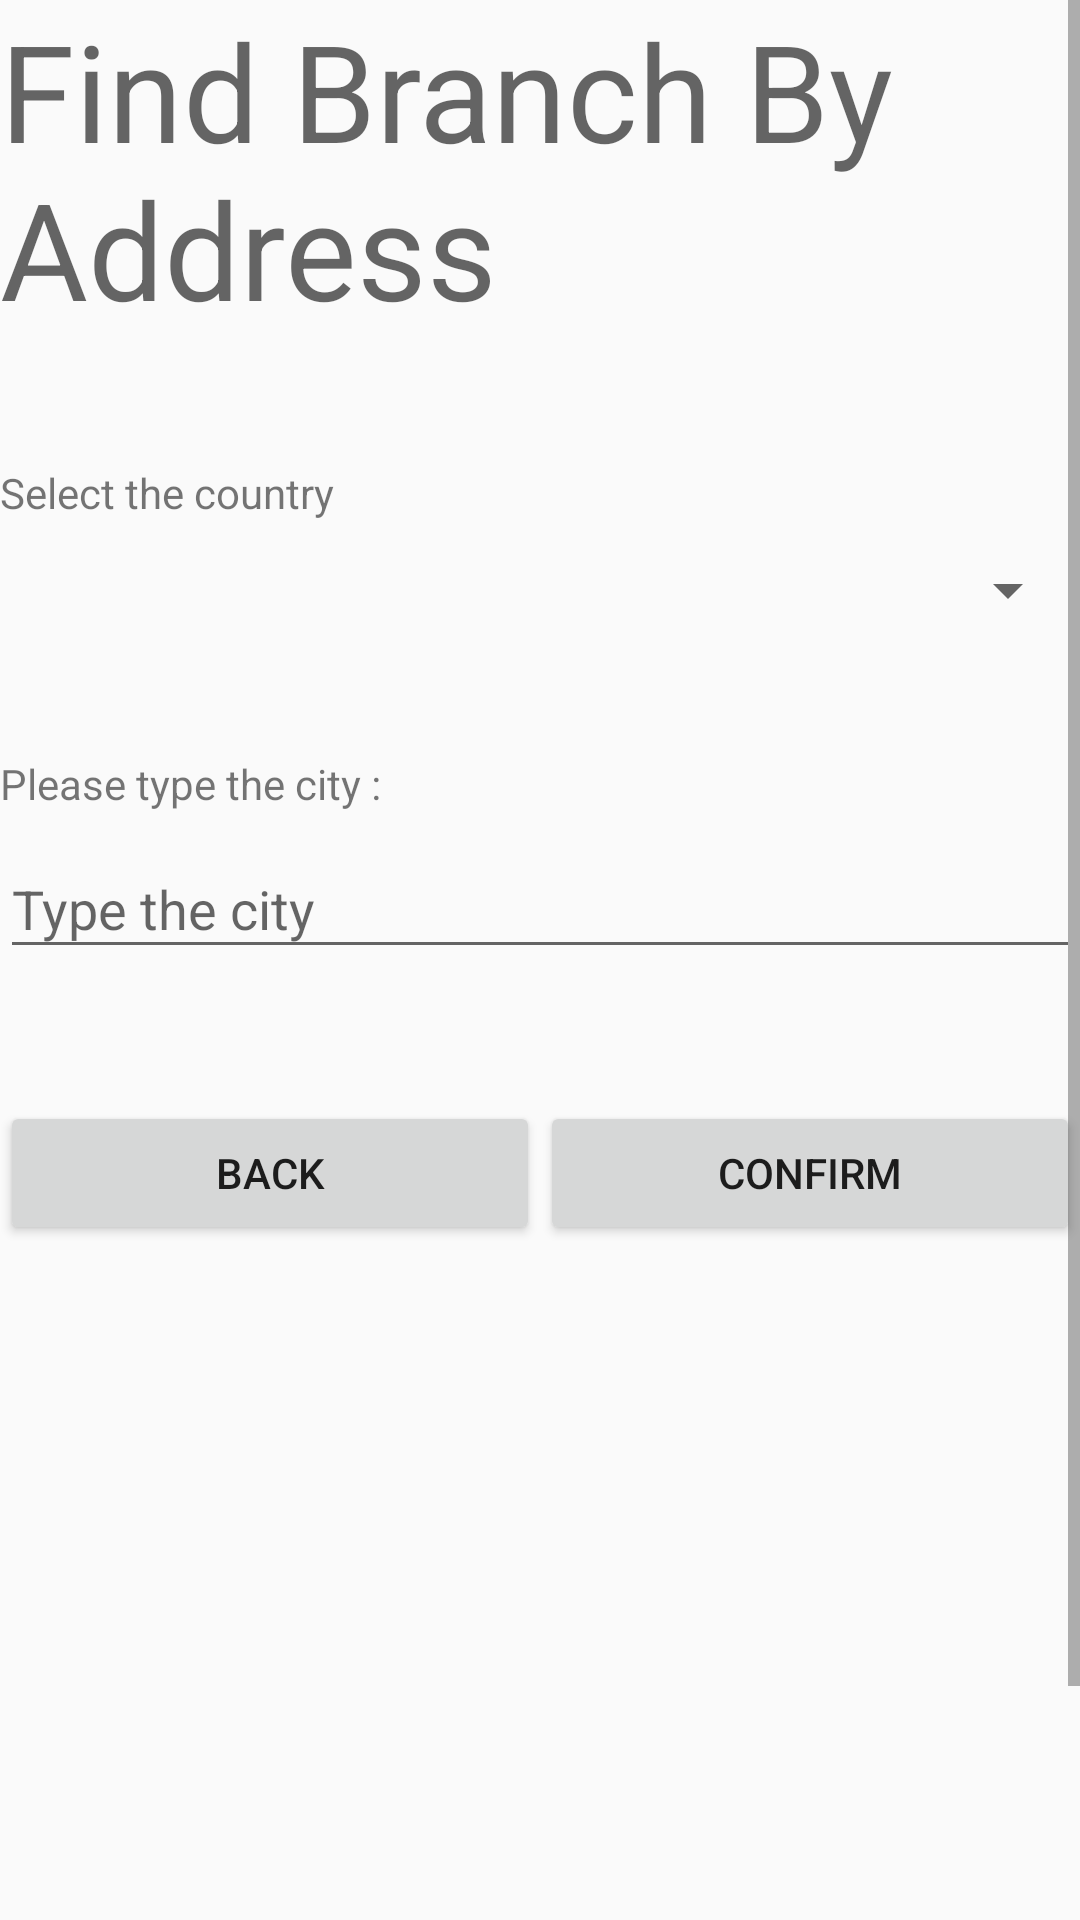

Reconstruct the res/layout file that produces this screen, plus the resources it refers to.
<!-- AndroidManifest.xml: application theme AppTheme -->
<!-- res/layout/activity_find_by_address.xml -->
<?xml version="1.0" encoding="utf-8"?>
<androidx.constraintlayout.widget.ConstraintLayout xmlns:android="http://schemas.android.com/apk/res/android"
    xmlns:app="http://schemas.android.com/apk/res-auto"
    xmlns:tools="http://schemas.android.com/tools"
    android:layout_width="match_parent"
    android:layout_height="match_parent"
    tools:context=".FindByAddress">

    <ScrollView
        android:layout_width="match_parent"
        android:layout_height="match_parent"
        tools:layout_editor_absoluteX="0dp"
        tools:layout_editor_absoluteY="-293dp">

        <LinearLayout
            android:layout_width="match_parent"
            android:layout_height="wrap_content"
            android:orientation="vertical">

            <TextView
                android:id="@+id/textView11"
                android:layout_width="match_parent"
                android:layout_height="wrap_content"
                android:text="Find Branch By Address"
                android:textAppearance="@style/TextAppearance.AppCompat.Display2" />

            <Space
                android:layout_width="match_parent"
                android:layout_height="42dp" />

            <TextView
                android:id="@+id/textView21"
                android:layout_width="match_parent"
                android:layout_height="wrap_content"
                android:text="Select the country " />

            <Spinner
                android:id="@+id/listOfCountry"
                android:layout_width="match_parent"
                android:layout_height="46dp" />

            <Space
                android:layout_width="match_parent"
                android:layout_height="32dp" />

            <TextView
                android:id="@+id/textView22"
                android:layout_width="match_parent"
                android:layout_height="wrap_content"
                android:text="Please type the city : " />

            <com.google.android.material.textfield.TextInputLayout
                android:layout_width="match_parent"
                android:layout_height="match_parent">

                <com.google.android.material.textfield.TextInputEditText
                    android:id="@+id/city"
                    android:layout_width="match_parent"
                    android:layout_height="wrap_content"
                    android:hint="Type the city " />

            </com.google.android.material.textfield.TextInputLayout>

            <Space
                android:layout_width="match_parent"
                android:layout_height="44dp" />

            <LinearLayout
                android:layout_width="match_parent"
                android:layout_height="wrap_content"
                android:orientation="horizontal">

                <Button
                    android:id="@+id/backBtn"
                    android:layout_width="wrap_content"
                    android:layout_height="wrap_content"
                    android:layout_weight="1"
                    android:text="back" />

                <Button
                    android:id="@+id/confirmBtn"
                    android:layout_width="wrap_content"
                    android:layout_height="wrap_content"
                    android:layout_weight="1"
                    android:text="Confirm" />
            </LinearLayout>

            <ListView
                android:id="@+id/listOfBranch"
                android:layout_width="match_parent"
                android:layout_height="314dp" />

        </LinearLayout>
    </ScrollView>
</androidx.constraintlayout.widget.ConstraintLayout>
<!-- resources referenced by this layout -->
<resources>
  <style name="AppTheme" parent="Theme.AppCompat.Light.DarkActionBar">
          
          <item name="colorPrimary">#2196F3</item>
          <item name="colorPrimaryDark">#125387</item>
          <item name="colorAccent">@color/colorAccent</item>
      </style>
  <!-- not gathered from this repository: default colours our renderer supplied (Android Studio template values) -->
  <color name="colorAccent">#FF03DAC5</color>
</resources>
